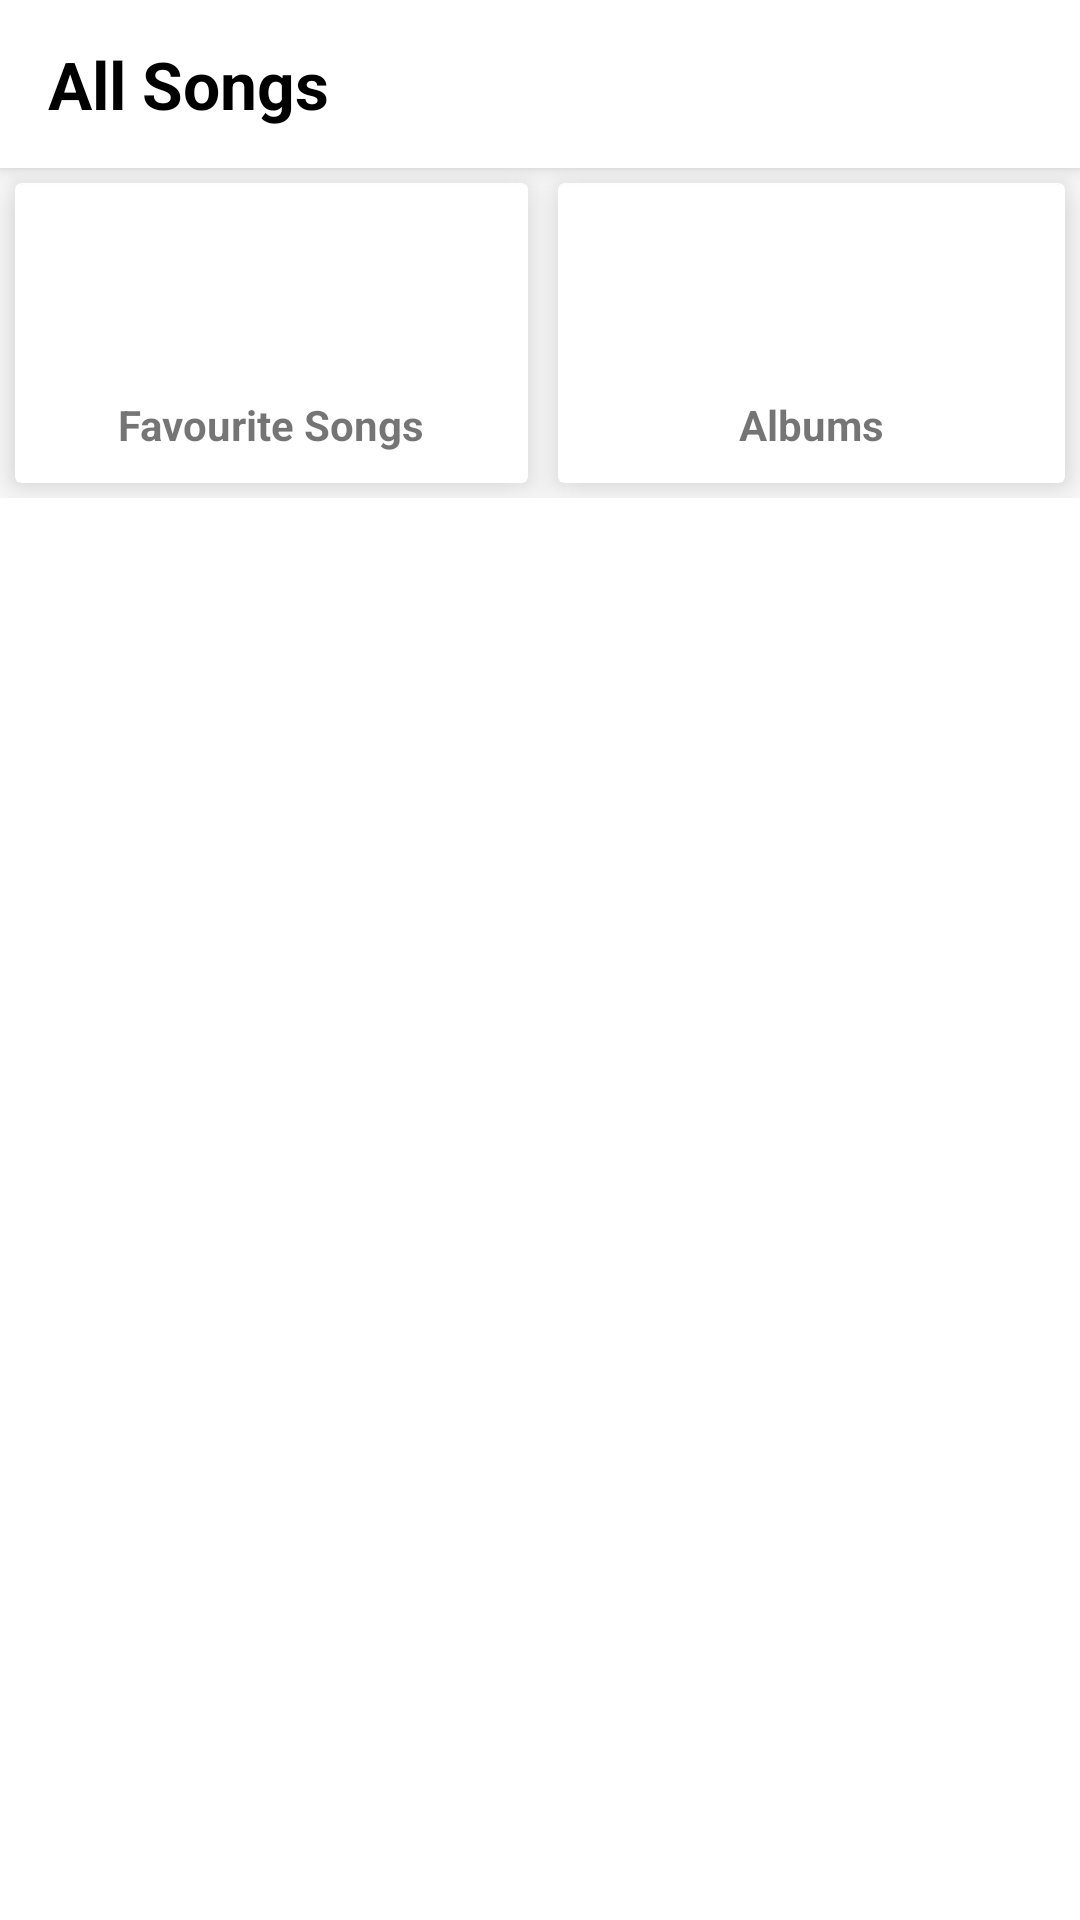

Produce the Android XML layout that renders to this screen, including the resource entries it uses.
<!-- AndroidManifest.xml: application theme Theme.Musik -->
<!-- res/layout/fragment_my_songs.xml -->
<?xml version="1.0" encoding="utf-8"?>
<androidx.coordinatorlayout.widget.CoordinatorLayout xmlns:android="http://schemas.android.com/apk/res/android"
    xmlns:app="http://schemas.android.com/apk/res-auto"
    xmlns:tools="http://schemas.android.com/tools"
    android:layout_width="match_parent"
    android:layout_height="match_parent"
    tools:context=".fragments.MySongsFragment">


    <com.google.android.material.appbar.AppBarLayout
        android:id="@+id/toolbarContainer"
        android:layout_width="match_parent"
        android:layout_height="wrap_content"
        android:elevation="0dp">

        <androidx.appcompat.widget.Toolbar
            android:id="@+id/mainActivityToolbar"
            android:layout_width="match_parent"
            android:layout_height="?attr/actionBarSize"
            android:background="@color/white"
            android:elevation="0dp"
            app:layout_scrollFlags="scroll|enterAlways|snap">

            <TextView
                android:layout_width="wrap_content"
                android:layout_height="wrap_content"
                android:text="@string/all_songs"
                android:textColor="@color/black"
                android:textSize="22sp"
                android:textStyle="bold" />
        </androidx.appcompat.widget.Toolbar>

    </com.google.android.material.appbar.AppBarLayout>

    <LinearLayout
        android:layout_width="match_parent"
        android:layout_height="match_parent"
        android:orientation="vertical"
        app:layout_behavior="com.google.android.material.appbar.AppBarLayout$ScrollingViewBehavior">

        <ScrollView
            android:layout_width="fill_parent"
            android:layout_height="match_parent"
            android:nestedScrollingEnabled="true">

            <LinearLayout
                android:layout_width="match_parent"
                android:layout_height="match_parent"
                android:orientation="vertical">
                <LinearLayout
                    android:id="@+id/cardsLinearLayout"
                    android:layout_width="match_parent"
                    android:layout_height="wrap_content"
                    app:layout_anchor="@id/toolbarContainer"
                    android:layout_gravity="center"
                    android:orientation="horizontal"
                    >

                    <androidx.cardview.widget.CardView
                        android:id="@+id/cardFavouriteSongs"
                        android:layout_width="wrap_content"
                        android:layout_height="100dp"
                        android:layout_margin="5dp"
                        android:layout_weight="1"
                        android:elevation="10dp"
                        android:minWidth="100dp"
                        android:padding="4dp"
                        app:cardElevation="10dp">


                        <ImageView
                            android:layout_width="70dp"
                            android:layout_height="70dp"
                            android:layout_gravity="center|top"
                            android:layout_marginTop="8dp"
                            android:layout_marginBottom="5dp"
                            android:contentDescription="@string/app_name"
                            android:src="@drawable/ic_filled_heart" />

                        <TextView
                            android:layout_width="wrap_content"
                            android:layout_height="wrap_content"
                            android:layout_gravity="bottom|center"
                            android:layout_marginBottom="10dp"
                            android:text="Favourite Songs"
                            android:textStyle="bold" />

                    </androidx.cardview.widget.CardView>


                    <androidx.cardview.widget.CardView
                        android:id="@+id/cardAlbums"
                        android:layout_width="wrap_content"
                        android:layout_height="100dp"
                        android:layout_margin="5dp"
                        android:layout_weight="1"
                        android:elevation="10dp"
                        android:minWidth="100dp"
                        android:padding="4dp"
                        app:cardElevation="10dp">


                        <ImageView
                            android:layout_width="70dp"
                            android:layout_height="70dp"
                            android:layout_gravity="center|top"
                            android:layout_marginTop="8dp"
                            android:layout_marginBottom="5dp"
                            android:contentDescription="@string/app_name"
                            android:src="@drawable/ic_baseline_album_24" />

                        <TextView
                            android:layout_width="wrap_content"
                            android:layout_height="wrap_content"
                            android:layout_gravity="bottom|center"
                            android:layout_marginBottom="10dp"
                            android:text="Albums"
                            android:textStyle="bold" />

                    </androidx.cardview.widget.CardView>

                </LinearLayout>
                <androidx.recyclerview.widget.RecyclerView
                    android:id="@+id/songsListRv"
                    android:layout_width="match_parent"
                    android:layout_height="wrap_content" />

            </LinearLayout>
        </ScrollView>

    </LinearLayout>




</androidx.coordinatorlayout.widget.CoordinatorLayout>
<!-- resources referenced by this layout -->
<resources>
  <color name="black">#FF000000</color>
  <color name="white">#FFFFFFFF</color>
  <string name="all_songs">All Songs</string>
  <string name="app_name">Musik</string>
  <style name="Theme.Musik" parent="Theme.MaterialComponents.DayNight.NoActionBar">
          
          <item name="colorPrimary">@color/purple_500</item>
          <item name="colorPrimaryVariant">@color/white</item>
          <item name="colorOnPrimary">@color/black</item>
          
          <item name="colorSecondary">@color/teal_200</item>
          <item name="colorSecondaryVariant">@color/teal_700</item>
          <item name="colorOnSecondary">@color/black</item>
          
          <item name="android:statusBarColor" tools:targetApi="l">?attr/colorPrimaryVariant</item>
          
          <item name="bottomSheetDialogTheme">@style/AppBottomSheetDialogTheme</item>
      </style>
  <color name="purple_500">#FF6200EE</color>
  <color name="teal_200">#FF03DAC5</color>
  <color name="teal_700">#FF018786</color>
  <style name="AppBottomSheetDialogTheme" parent="Theme.Design.Light.BottomSheetDialog">
          <item name="bottomSheetStyle">@style/AppModalStyle</item>
      </style>
  <style name="AppModalStyle" parent="Widget.Design.BottomSheet.Modal">
          <item name="android:background">@drawable/bottom_sheet_background</item>
      </style>
  <!-- drawable bottom_sheet_background (drawable) -->
  <?xml version="1.0" encoding="utf-8"?>
  <shape xmlns:android="http://schemas.android.com/apk/res/android" android:shape="rectangle">
  
      <solid android:color="@color/white"/>
      <corners android:topLeftRadius="20dp" android:topRightRadius="20dp"/>
  </shape>
</resources>
